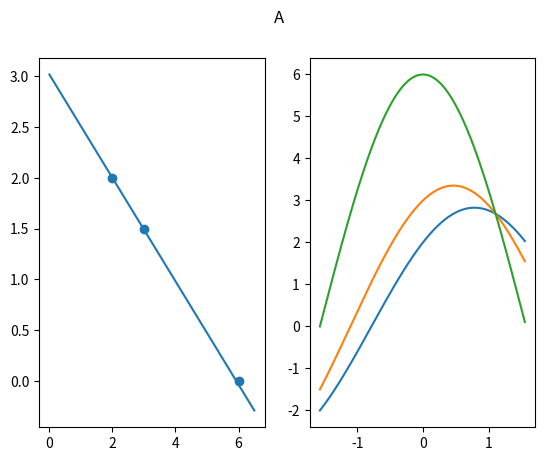
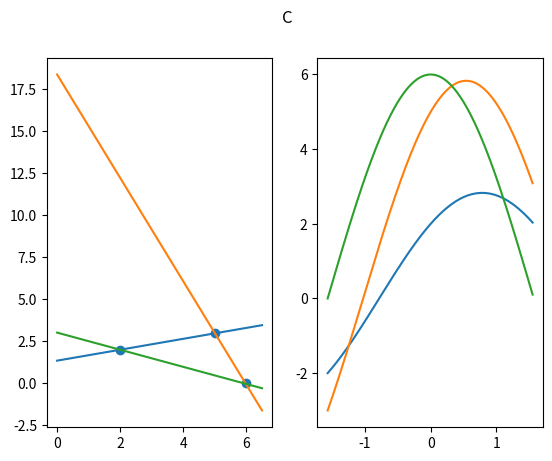

Generate these figures, in order, with matplotlib:
import matplotlib.pyplot as plt
import numpy as np

def getCrossLine(y1, y2, x):
    idx = np.argwhere(np.diff(np.sign(y1 - y2)) != 0)
    theta = x[idx]
    r = y1[idx]
    ixa = np.arange(start=0, stop=7, step=0.5)
    iya = np.zeros(len(ixa))
    for i in range(len(ixa)):
        iya[i] = ((-np.cos(theta)/np.sin(theta))*ixa[i]) + (r/np.sin(theta))
    return ixa, iya

thetas = np.deg2rad(np.arange(-90, 90))

xa = [2, 3, 6]
ya = [2, 1.5, 0]

ra = []
for i in range(len(xa)):
    temp = []
    for k in range(len(thetas)):
        temp.append(xa[i]*np.cos(thetas[k]) + ya[i] * np.sin(thetas[k]))
    ra.append(temp)


xc = [2, 5, 6]
yc = [2, 3, 0]
rc = []
for i in range(len(xc)):
    temp = []
    for k in range(len(thetas)):
        temp.append(xc[i]*np.cos(thetas[k]) + yc[i] * np.sin(thetas[k]))
    rc.append(temp)

ra = np.asarray(ra)
rc = np.asarray(rc)

ixa, iya = getCrossLine(ra[0], ra[1], thetas)

ixc1, iyc1 = getCrossLine(rc[0], rc[1], thetas)
ixc2, iyc2 = getCrossLine(rc[1], rc[2], thetas)
ixc3, iyc3 = getCrossLine(rc[0], rc[2], thetas)



fig , (ax1, ax2) = plt.subplots(1,2)
fig.suptitle('A')
ax1.scatter(xa, ya)
ax1.plot(ixa, iya)
for r in ra:
    ax2.plot(thetas, r)


fig2 , (cx1, cx2) = plt.subplots(1,2)
fig2.suptitle('C')
cx1.scatter(xc, yc)
cx1.plot(ixc1, iyc1)
cx1.plot(ixc2, iyc2)
cx1.plot(ixc3, iyc3)
for r in rc:
    cx2.plot(thetas, r)
plt.show()
